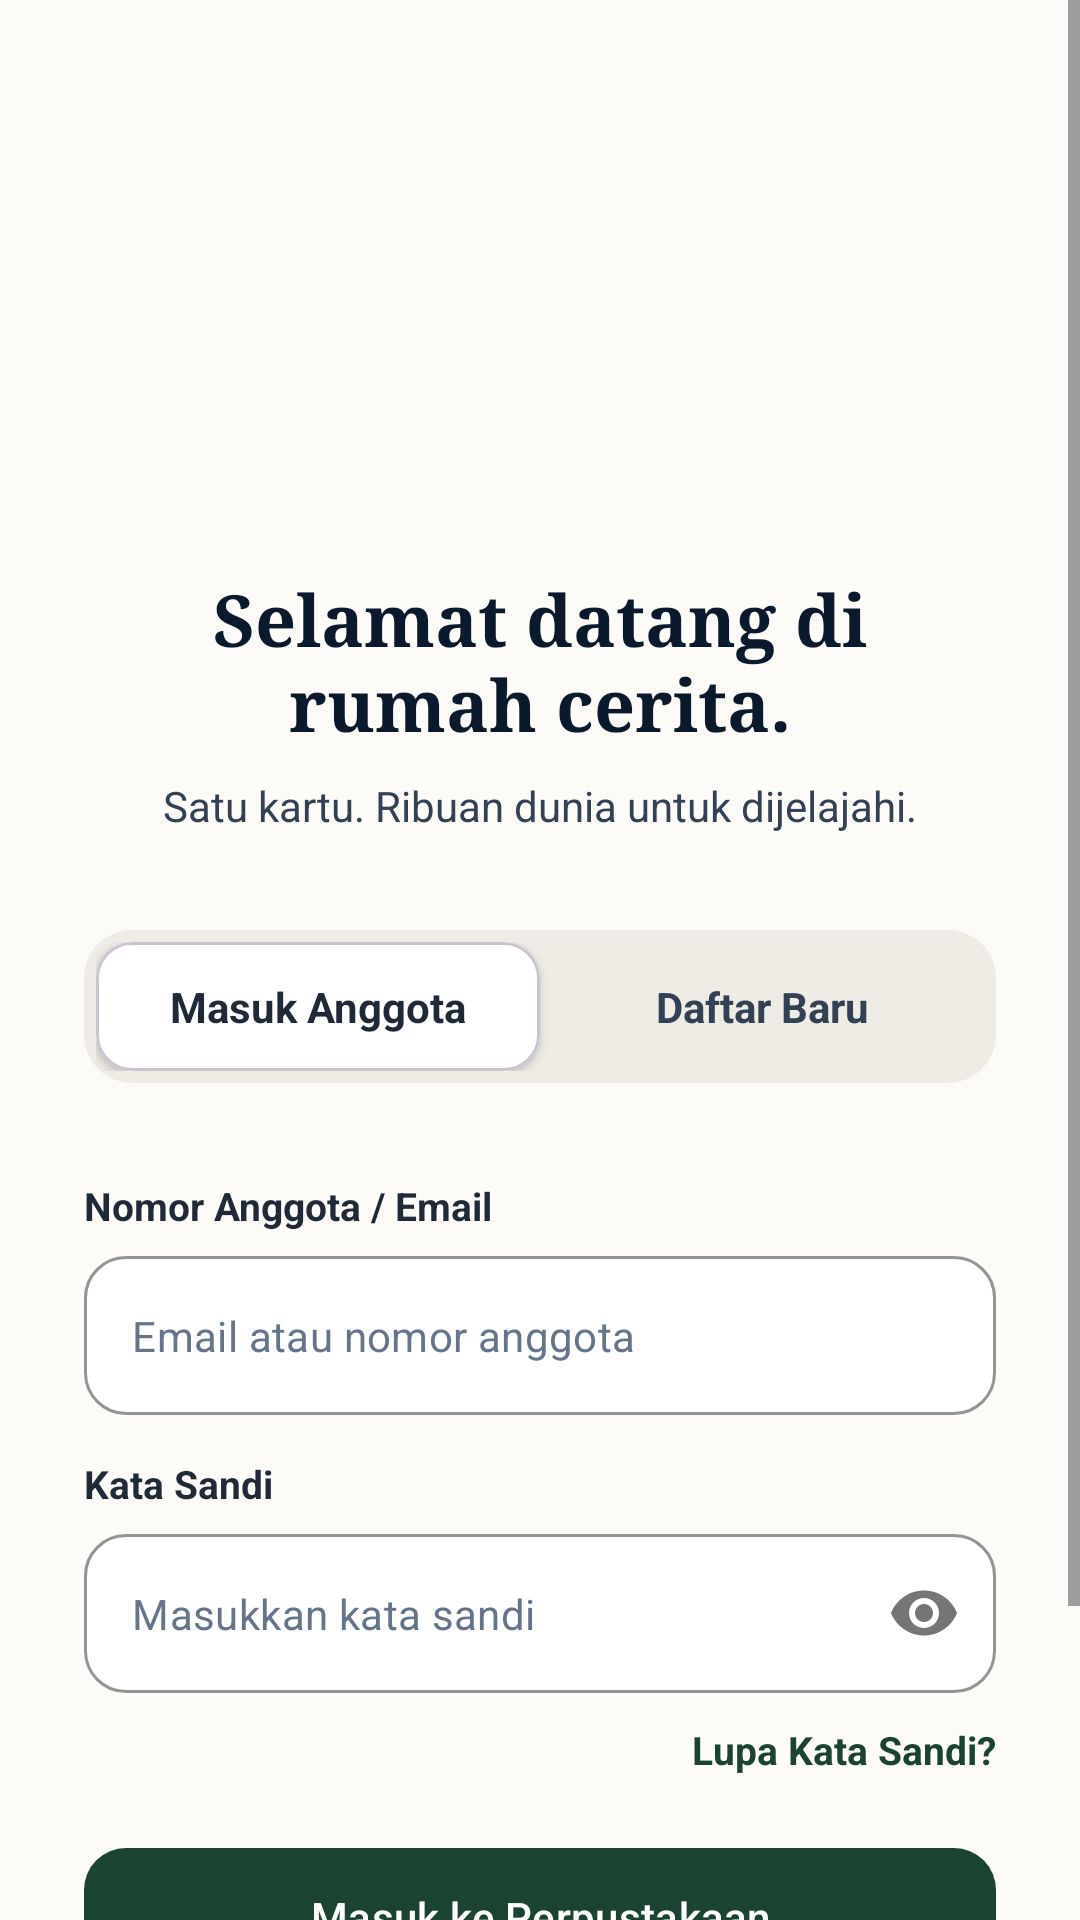

The Android layout XML behind this screen, and the referenced resources:
<!-- AndroidManifest.xml: application theme Theme.PerpustakaanMobile -->
<!-- res/layout/activity_login.xml -->
<?xml version="1.0" encoding="utf-8"?>
<ScrollView xmlns:android="http://schemas.android.com/apk/res/android"
    xmlns:app="http://schemas.android.com/apk/res-auto"
    xmlns:tools="http://schemas.android.com/tools"
    android:id="@+id/main"
    android:layout_width="match_parent"
    android:layout_height="match_parent"
    android:background="#FDFBF7"
    android:fillViewport="true"
    tools:context=".LoginActivity">

    <androidx.constraintlayout.widget.ConstraintLayout
        android:layout_width="match_parent"
        android:layout_height="wrap_content"
        android:paddingHorizontal="28dp"
        android:paddingVertical="32dp">

        <ImageView
            android:id="@+id/ivLogo"
            android:layout_width="110dp"
            android:layout_height="110dp"
            android:layout_marginTop="24dp"
            android:contentDescription="@null"
            android:src="@drawable/logo"
            app:layout_constraintEnd_toEndOf="parent"
            app:layout_constraintStart_toStartOf="parent"
            app:layout_constraintTop_toTopOf="parent" />

        <TextView
            android:id="@+id/tvHeadline"
            android:layout_width="0dp"
            android:layout_height="wrap_content"
            android:layout_marginTop="24dp"
            android:fontFamily="serif"
            android:text="Selamat datang di rumah cerita."
            android:textAlignment="center"
            android:textColor="#0B192C"
            android:textSize="24sp"
            android:textStyle="bold"
            tools:ignore="HardcodedText"
            app:layout_constraintEnd_toEndOf="parent"
            app:layout_constraintStart_toStartOf="parent"
            app:layout_constraintTop_toBottomOf="@+id/ivLogo" />

        <TextView
            android:id="@+id/tvSubtitle"
            android:layout_width="0dp"
            android:layout_height="wrap_content"
            android:layout_marginTop="8dp"
            android:text="Satu kartu. Ribuan dunia untuk dijelajahi."
            android:textAlignment="center"
            android:textColor="#334155"
            android:textSize="14sp"
            tools:ignore="HardcodedText"
            app:layout_constraintEnd_toEndOf="parent"
            app:layout_constraintStart_toStartOf="parent"
            app:layout_constraintTop_toBottomOf="@+id/tvHeadline" />

        
        <LinearLayout
            android:id="@+id/segmentedControl"
            android:layout_width="0dp"
            android:layout_height="wrap_content"
            android:layout_marginTop="32dp"
            android:background="@drawable/bg_segmented_control"
            android:orientation="horizontal"
            android:padding="4dp"
            app:layout_constraintStart_toStartOf="parent"
            app:layout_constraintEnd_toEndOf="parent"
            app:layout_constraintTop_toBottomOf="@+id/tvSubtitle">

            <com.google.android.material.card.MaterialCardView
                android:layout_width="0dp"
                android:layout_height="wrap_content"
                android:layout_weight="1"
                app:cardBackgroundColor="#FFFFFF"
                app:cardCornerRadius="12dp"
                app:cardElevation="2dp">

                <TextView
                    android:layout_width="match_parent"
                    android:layout_height="wrap_content"
                    android:paddingVertical="12dp"
                    android:text="Masuk Anggota"
                    android:textAlignment="center"
                    android:textColor="#1F2937"
                    android:textSize="14sp"
                    android:textStyle="bold"
                    tools:ignore="HardcodedText" />
            </com.google.android.material.card.MaterialCardView>

            <TextView
                android:layout_width="0dp"
                android:layout_height="wrap_content"
                android:layout_weight="1"
                android:paddingVertical="12dp"
                android:text="Daftar Baru"
                android:textAlignment="center"
                android:textColor="#334155"
                android:textSize="14sp"
                android:textStyle="bold"
                tools:ignore="HardcodedText" />
        </LinearLayout>

        
        <TextView
            android:id="@+id/tvLabelUsername"
            android:layout_width="wrap_content"
            android:layout_height="wrap_content"
            android:layout_marginTop="32dp"
            android:text="Nomor Anggota / Email"
            android:textColor="#1F2937"
            android:textSize="13sp"
            android:textStyle="bold"
            tools:ignore="HardcodedText"
            app:layout_constraintStart_toStartOf="parent"
            app:layout_constraintTop_toBottomOf="@+id/segmentedControl" />

        <com.google.android.material.textfield.TextInputLayout
            android:id="@+id/tilUsername"
            style="@style/Widget.MaterialComponents.TextInputLayout.OutlinedBox"
            android:layout_width="0dp"
            android:layout_height="wrap_content"
            android:layout_marginTop="8dp"
            app:boxBackgroundColor="#FFFFFF"
            app:boxCornerRadiusBottomEnd="14dp"
            app:boxCornerRadiusBottomStart="14dp"
            app:boxCornerRadiusTopEnd="14dp"
            app:boxCornerRadiusTopStart="14dp"
            app:boxStrokeColor="#E2E8F0"
            app:hintEnabled="false"
            tools:ignore="VisualLintTextFieldSize"
            app:layout_constraintStart_toStartOf="parent"
            app:layout_constraintEnd_toEndOf="parent"
            app:layout_constraintTop_toBottomOf="@+id/tvLabelUsername">

            <com.google.android.material.textfield.TextInputEditText
                android:id="@+id/etUsername"
                android:layout_width="match_parent"
                android:layout_height="wrap_content"
                android:hint="Email atau nomor anggota"
                android:textColor="#0B192C"
                android:textColorHint="#64748B"
                android:textSize="14sp"
                tools:ignore="HardcodedText" />
        </com.google.android.material.textfield.TextInputLayout>

        <TextView
            android:id="@+id/tvLabelPassword"
            android:layout_width="wrap_content"
            android:layout_height="wrap_content"
            android:layout_marginTop="14dp"
            android:text="Kata Sandi"
            android:textColor="#1F2937"
            android:textSize="13sp"
            android:textStyle="bold"
            tools:ignore="HardcodedText"
            app:layout_constraintStart_toStartOf="parent"
            app:layout_constraintTop_toBottomOf="@+id/tilUsername" />

        <com.google.android.material.textfield.TextInputLayout
            android:id="@+id/tilPassword"
            style="@style/Widget.MaterialComponents.TextInputLayout.OutlinedBox"
            android:layout_width="0dp"
            android:layout_height="wrap_content"
            android:layout_marginTop="8dp"
            app:boxBackgroundColor="#FFFFFF"
            app:boxCornerRadiusBottomEnd="14dp"
            app:boxCornerRadiusBottomStart="14dp"
            app:boxCornerRadiusTopEnd="14dp"
            app:boxCornerRadiusTopStart="14dp"
            app:boxStrokeColor="#E2E8F0"
            app:hintEnabled="false"
            app:passwordToggleEnabled="true"
            tools:ignore="VisualLintTextFieldSize"
            app:layout_constraintStart_toStartOf="parent"
            app:layout_constraintEnd_toEndOf="parent"
            app:layout_constraintTop_toBottomOf="@+id/tvLabelPassword">

            <com.google.android.material.textfield.TextInputEditText
                android:id="@+id/etPassword"
                android:layout_width="match_parent"
                android:layout_height="wrap_content"
                android:hint="Masukkan kata sandi"
                android:inputType="textPassword"
                android:textColor="#0B192C"
                android:textColorHint="#64748B"
                android:textSize="14sp"
                tools:ignore="HardcodedText" />
        </com.google.android.material.textfield.TextInputLayout>

        <TextView
            android:id="@+id/tvForgotPassword"
            android:layout_width="wrap_content"
            android:layout_height="wrap_content"
            android:layout_marginTop="10dp"
            android:text="Lupa Kata Sandi?"
            android:textColor="#1B4332"
            android:textSize="13sp"
            android:textStyle="bold"
            tools:ignore="HardcodedText"
            app:layout_constraintEnd_toEndOf="parent"
            app:layout_constraintTop_toBottomOf="@+id/tilPassword" />

        <com.google.android.material.button.MaterialButton
            android:id="@+id/btnLogin"
            android:layout_width="0dp"
            android:layout_height="54dp"
            android:layout_marginTop="20dp"
            android:text="Masuk ke Perpustakaan"
            android:textColor="#FFFFFF"
            app:backgroundTint="#1B4332"
            app:cornerRadius="14dp"
            tools:ignore="HardcodedText,VisualLintButtonWidth"
            app:layout_constraintStart_toStartOf="parent"
            app:layout_constraintEnd_toEndOf="parent"
            app:layout_constraintTop_toBottomOf="@+id/tvForgotPassword" />

        <LinearLayout
            android:layout_width="wrap_content"
            android:layout_height="wrap_content"
            android:layout_marginTop="32dp"
            android:layout_marginBottom="16dp"
            android:orientation="horizontal"
            app:layout_constraintBottom_toBottomOf="parent"
            app:layout_constraintEnd_toEndOf="parent"
            app:layout_constraintStart_toStartOf="parent"
            app:layout_constraintTop_toBottomOf="@+id/btnLogin"
            app:layout_constraintVertical_bias="1.0">

            <TextView
                android:layout_width="wrap_content"
                android:layout_height="wrap_content"
                android:text="Belum punya kartu anggota? "
                android:textColor="#334155"
                android:textSize="14sp"
                tools:ignore="HardcodedText" />

            <TextView
                android:layout_width="wrap_content"
                android:layout_height="wrap_content"
                android:text="Daftar online"
                android:textColor="#1B4332"
                android:textSize="14sp"
                android:textStyle="bold"
                tools:ignore="HardcodedText" />
        </LinearLayout>

    </androidx.constraintlayout.widget.ConstraintLayout>
</ScrollView>
<!-- resources referenced by this layout -->
<resources>
  <!-- drawable bg_segmented_control (drawable) -->
  <?xml version="1.0" encoding="utf-8"?>
  <shape xmlns:android="http://schemas.android.com/apk/res/android">
      <solid android:color="#EFECE6" />
      <corners android:radius="16dp" />
  </shape>
  <style name="Theme.PerpustakaanMobile" parent="Base.Theme.PerpustakaanMobile" />
  <style name="Base.Theme.PerpustakaanMobile" parent="Theme.Material3.DayNight.NoActionBar">
          
          
      </style>
</resources>
